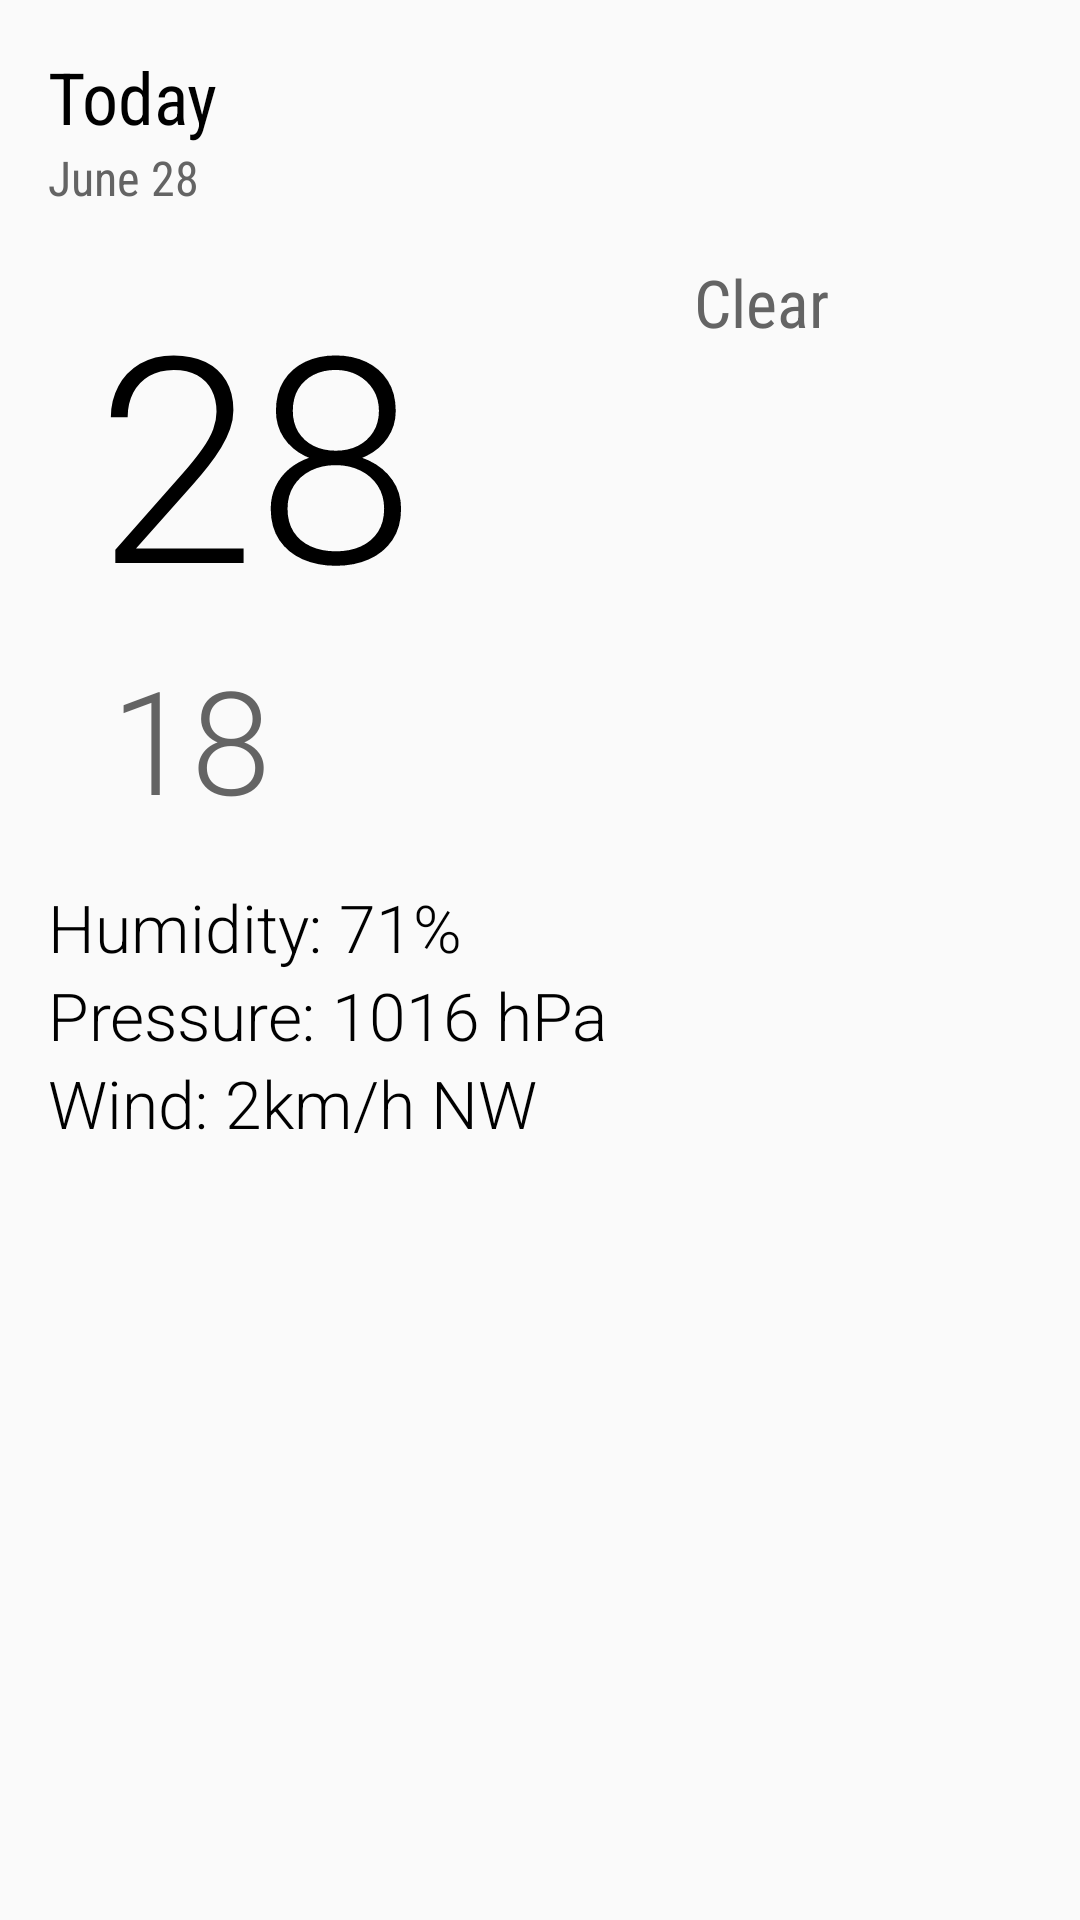

Reconstruct the res/layout file that produces this screen, plus the resources it refers to.
<!-- AndroidManifest.xml: application theme AppTheme -->
<!-- res/layout/fragment_detail.xml -->
<ScrollView xmlns:android="http://schemas.android.com/apk/res/android"
    xmlns:tools="http://schemas.android.com/tools"
    android:layout_width="match_parent"
    android:layout_height="match_parent"
    tools:context="com.example.android.sunshine.app.DetailFragment">

    <LinearLayout
        android:layout_width="match_parent"
        android:layout_height="wrap_content"
        android:orientation="vertical"
        android:padding="16dp"
        android:gravity="center_vertical">
        <TextView
            android:layout_width="wrap_content"
            android:layout_height="wrap_content"
            android:id="@+id/list_item_day_textview"
            android:text="Today"
            android:textSize="24sp"
            android:fontFamily="sans-serif-condensed"
            android:textColor="@android:color/black"
            />
        <TextView
            android:layout_width="wrap_content"
            android:layout_height="wrap_content"
            android:id="@+id/list_item_date_textview"
            android:text="June 28"
            android:textSize="16sp"
            android:textColor="@color/sunshine_grey"
            android:fontFamily="sans-serif-condensed"/>

        <LinearLayout
            android:orientation="horizontal"
            android:layout_width="match_parent"
            android:layout_height="wrap_content"
            android:padding="16dp"
            android:gravity="start">
            <LinearLayout
                android:layout_width="0dp"
                android:layout_height="wrap_content"
                android:orientation="vertical"
                android:layout_weight="1"
                android:layout_gravity="center_horizontal">
                <TextView
                    android:layout_width="wrap_content"
                    android:layout_height="wrap_content"
                    android:id="@+id/list_item_high_textview"
                    android:text="28"
                    android:textSize="96sp"
                    android:fontFamily="sans-serif-light"
                    android:textColor="@android:color/black"

                    />
                <TextView
                    android:layout_width="wrap_content"
                    android:layout_height="wrap_content"
                    android:id="@+id/list_item_low_textview"
                    android:text="18"
                    android:textSize="48sp"
                    android:paddingLeft="5dp"
                    android:fontFamily="sans-serif-light"
                    android:textColor="@color/sunshine_grey"/>
            </LinearLayout>


            <LinearLayout
                android:layout_width="0dp"
                android:layout_height="wrap_content"
                android:orientation="vertical"
                android:layout_weight="1"
                android:gravity="center_horizontal">

                <ImageView
                    android:layout_width="wrap_content"
                    android:layout_height="wrap_content"
                    android:id="@+id/list_item_icon_imageview"
                    android:src="@drawable/art_clear"
                    android:contentDescription="Weather Icon"/>

                <TextView
                    android:layout_width="wrap_content"
                    android:layout_height="wrap_content"
                    android:id="@+id/list_item_forecast_textview"
                    android:text="Clear"
                    android:textSize="22sp"
                    android:fontFamily="sans-serif-condensed"
                    android:textColor="@color/sunshine_grey"/>

            </LinearLayout>

        </LinearLayout>


        <TextView
            android:layout_width="match_parent"
            android:layout_height="wrap_content"
            android:id="@+id/list_item_humidity_textview"
            android:text="Humidity: 71%"
            android:textSize="22sp"
            android:fontFamily="sans-serif-light"
            android:textColor="@android:color/black"
            />
        <TextView
            android:layout_width="match_parent"
            android:layout_height="wrap_content"
            android:id="@+id/list_item_pressure_textview"
            android:text="Pressure: 1016 hPa"
            android:textSize="22sp"
            android:fontFamily="sans-serif-light"
            android:textColor="@android:color/black"/>
        <TextView
            android:layout_width="match_parent"
            android:layout_height="wrap_content"
            android:id="@+id/list_item_wind_textview"
            android:text="Wind: 2km/h NW"
            android:textSize="22sp"
            android:fontFamily="sans-serif-light"
            android:textColor="@android:color/black"/>

    </LinearLayout>

</ScrollView>
<!-- resources referenced by this layout -->
<resources>
  <color name="sunshine_grey">#646464</color>
  <style name="AppTheme" parent="Theme.AppCompat.Light.DarkActionBar">
          
      </style>
</resources>
